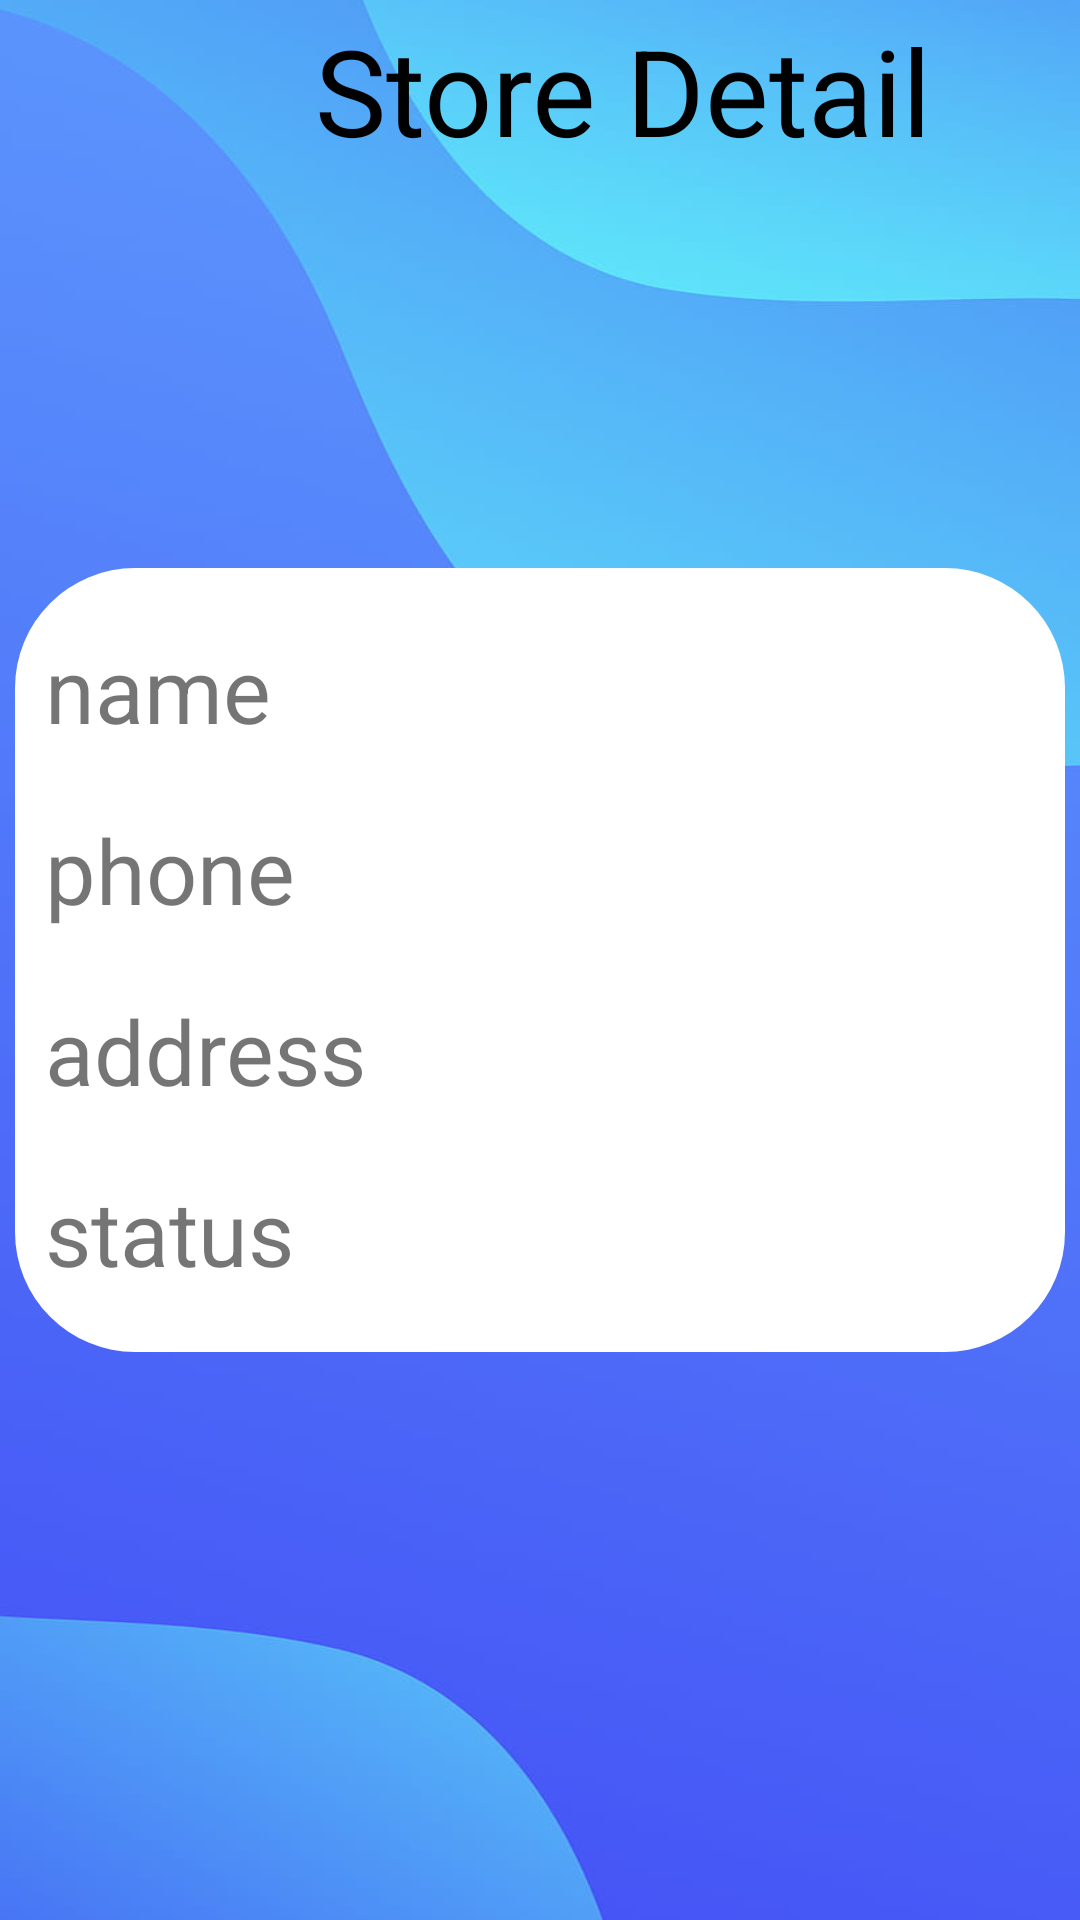

Here is an Android app screen rendered from its layout file. Give the layout XML and the strings, colors and styles it references.
<!-- AndroidManifest.xml: application theme Theme.FLinhTinh -->
<!-- res/layout/card_store_detail.xml -->
<?xml version="1.0" encoding="utf-8"?>
<androidx.drawerlayout.widget.DrawerLayout xmlns:android="http://schemas.android.com/apk/res/android"
    xmlns:app="http://schemas.android.com/apk/res-auto"
    xmlns:tools="http://schemas.android.com/tools"
    android:layout_width="match_parent"
    android:layout_height="match_parent"
    tools:context=".activity.StoreDetail"
    android:background="@drawable/loginbackground">

    <LinearLayout
        android:layout_width="match_parent"
        android:layout_height="wrap_content"
        android:orientation="horizontal"
        android:gravity="center_horizontal">
        <Button
            android:id="@+id/btn_back"
            android:layout_width="55dp"
            android:layout_height="50dp"
            android:background="@drawable/ic_arrow_back" />

        <TextView
            android:layout_width="match_parent"
            android:layout_height="60dp"
            android:text="Store Detail"
            android:gravity="center"
            android:textSize="40dp"
            android:textColor="@color/black"
            />

    </LinearLayout>

    <LinearLayout
        android:layout_width="match_parent"
        android:layout_height="match_parent"

        android:orientation="vertical"
        android:gravity="center">

        <LinearLayout
            android:background="@drawable/background_login_form"
            android:layout_width="350dp"
            android:layout_height="wrap_content"
            android:orientation="vertical"
            android:paddingTop="10dp"
            android:paddingBottom="10dp">
            <TextView
                android:id="@+id/store_name"
                android:layout_width="match_parent"
                android:layout_height="wrap_content"
                android:layout_margin="10dp"
                android:text="name"
                android:textSize="30sp"
                android:layout_marginTop="5dp"/>

            <TextView
                android:id="@+id/store_phone"
                android:layout_width="match_parent"
                android:layout_height="wrap_content"
                android:layout_below="@+id/store_name"
                android:layout_margin="10dp"
                android:text="phone"
                android:textSize="30sp" />

            <TextView
                android:id="@+id/store_address"
                android:layout_width="match_parent"
                android:layout_height="wrap_content"
                android:layout_below="@+id/store_phone"
                android:layout_margin="10dp"
                android:text="address"
                android:textSize="30sp" />

            <TextView
                android:id="@+id/store_status"
                android:layout_width="match_parent"
                android:layout_height="wrap_content"
                android:layout_below="@+id/store_address"
                android:layout_margin="10dp"
                android:text="status"
                android:textSize="30sp" />
        </LinearLayout>



    </LinearLayout>


</androidx.drawerlayout.widget.DrawerLayout>
<!-- resources referenced by this layout -->
<resources>
  <color name="black">#FF000000</color>
  <!-- drawable background_login_form (drawable) -->
  <?xml version="1.0" encoding="utf-8"?>
  <layer-list xmlns:android="http://schemas.android.com/apk/res/android">
      <item>
          <shape android:shape="rectangle" >
              <corners android:radius="40dp"/>
  
              <solid android:color="@color/white"/>
          </shape>
      </item>
  </layer-list>
  <!-- drawable loginbackground: jpg bitmap (drawable-v24, 35453 bytes) -->
  <style name="Theme.FLinhTinh" parent="Theme.MaterialComponents.DayNight.DarkActionBar">
          
          <item name="colorPrimary">@color/teal_200</item>
          <item name="colorPrimaryVariant">@color/purple_700</item>
          <item name="colorOnPrimary">@color/white</item>
          
          <item name="colorSecondary">@color/teal_200</item>
          <item name="colorSecondaryVariant">@color/teal_700</item>
          <item name="colorOnSecondary">@color/black</item>
          
          <item name="android:statusBarColor" tools:targetApi="21">?attr/colorPrimaryVariant</item>
          
      </style>
  <color name="white">#FFFFFFFF</color>
  <color name="teal_200">#FF03DAC5</color>
  <color name="purple_700">#FF3700B3</color>
  <color name="teal_700">#FF018786</color>
</resources>
